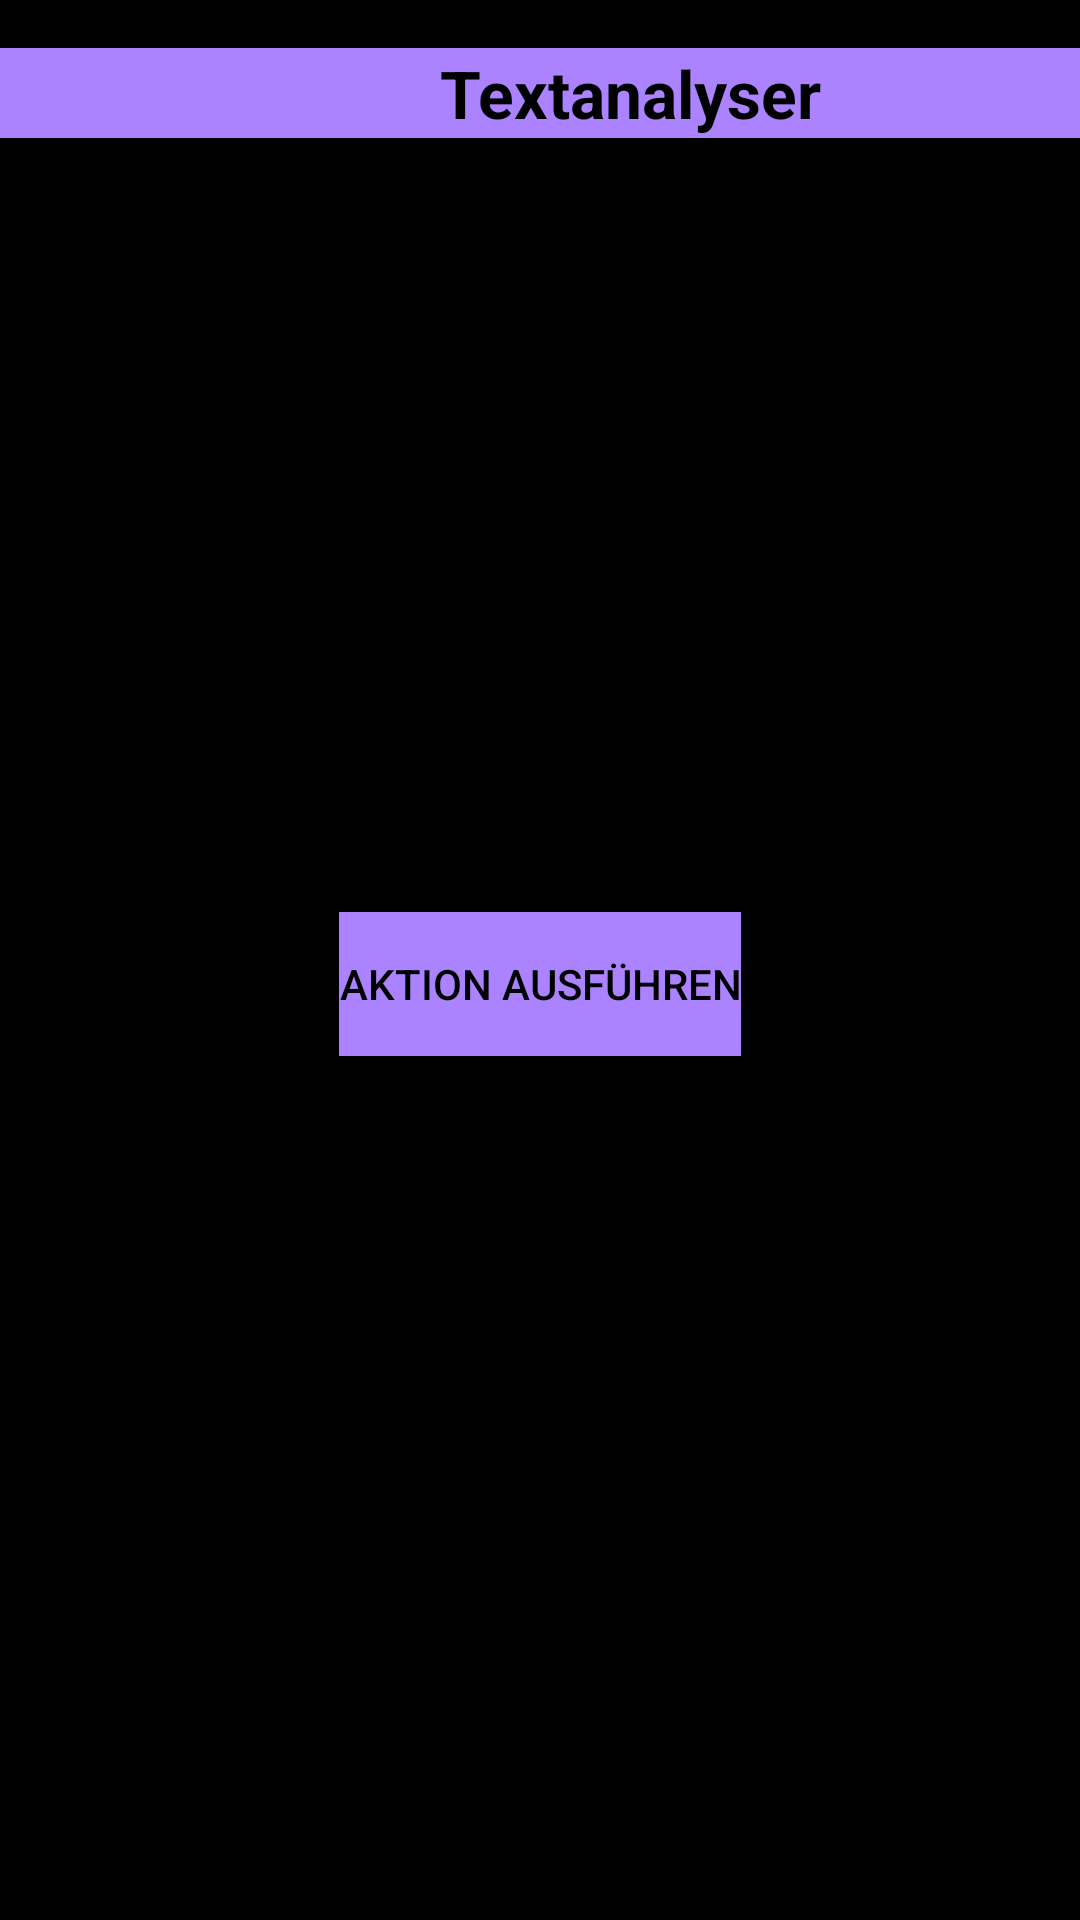

Here is an Android app screen rendered from its layout file. Give the layout XML and the strings, colors and styles it references.
<!-- AndroidManifest.xml: application theme Theme.Textalayzer -->
<!-- res/layout/activity_choose_action.xml -->
<androidx.constraintlayout.widget.ConstraintLayout xmlns:android="http://schemas.android.com/apk/res/android"
    android:layout_width="match_parent"
    android:layout_height="match_parent"
    xmlns:app="http://schemas.android.com/apk/res-auto"
    android:background="#000000">

    <include layout="@layout/layout_header_bottomline" />

    <RadioGroup
        android:id="@+id/radioGroup"
        android:layout_width="0dp"
        android:layout_height="wrap_content"
        android:layout_marginTop="8dp"
        android:background="#AB82FF"
        app:layout_constraintTop_toBottomOf="@+id/bottomline"
        app:layout_constraintStart_toStartOf="parent"
        app:layout_constraintEnd_toEndOf="parent">

        

    </RadioGroup>

    <Button
        android:id="@+id/btnExecuteAction"
        android:layout_width="wrap_content"
        android:layout_height="wrap_content"
        android:text="Aktion ausführen"
        android:layout_marginTop="16dp"
        android:onClick="executeAction"
        android:background="#AB82FF"
        android:textColor="#000000"
        app:layout_constraintTop_toBottomOf="@+id/radioGroup"
        app:layout_constraintStart_toStartOf="parent"
        app:layout_constraintEnd_toEndOf="parent"
        app:layout_constraintBottom_toBottomOf="parent"/>

</androidx.constraintlayout.widget.ConstraintLayout>
<!-- res/layout/layout_header_bottomline.xml (included above) -->
<LinearLayout xmlns:android="http://schemas.android.com/apk/res/android"
    android:layout_width="match_parent"
    android:layout_height="wrap_content"
    android:orientation="vertical">

    <TextView
        android:id="@+id/Headliner"
        android:layout_width="420dp"
        android:layout_height="30dp"
        android:layout_marginTop="16dp"
        android:layout_marginBottom="8dp"
        android:background="#AB82FF"
        android:gravity="center"
        android:text="Textanalyser"
        android:textAlignment="center"
        android:textColor="#000000"
        android:textSize="22dp"
        android:textStyle="bold" />

    <TextView
        android:id="@+id/bottomline"
        android:layout_width="420dp"
        android:layout_height="30dp"
        android:layout_marginTop="630dp"
        android:layout_marginBottom="8dp"
        android:background="#AB82FF"
        android:gravity="center"
        android:text=""
        android:textAlignment="center"
        android:textColor="#000000"
        android:textSize="22dp"
        android:textStyle="bold" />

</LinearLayout>
<!-- resources referenced by this layout -->
<resources>
  <style name="Theme.Textalayzer" parent="Base.Theme.Textalayzer" />
  <style name="Base.Theme.Textalayzer" parent="Theme.Material3.DayNight.NoActionBar">
          
          
      </style>
</resources>
